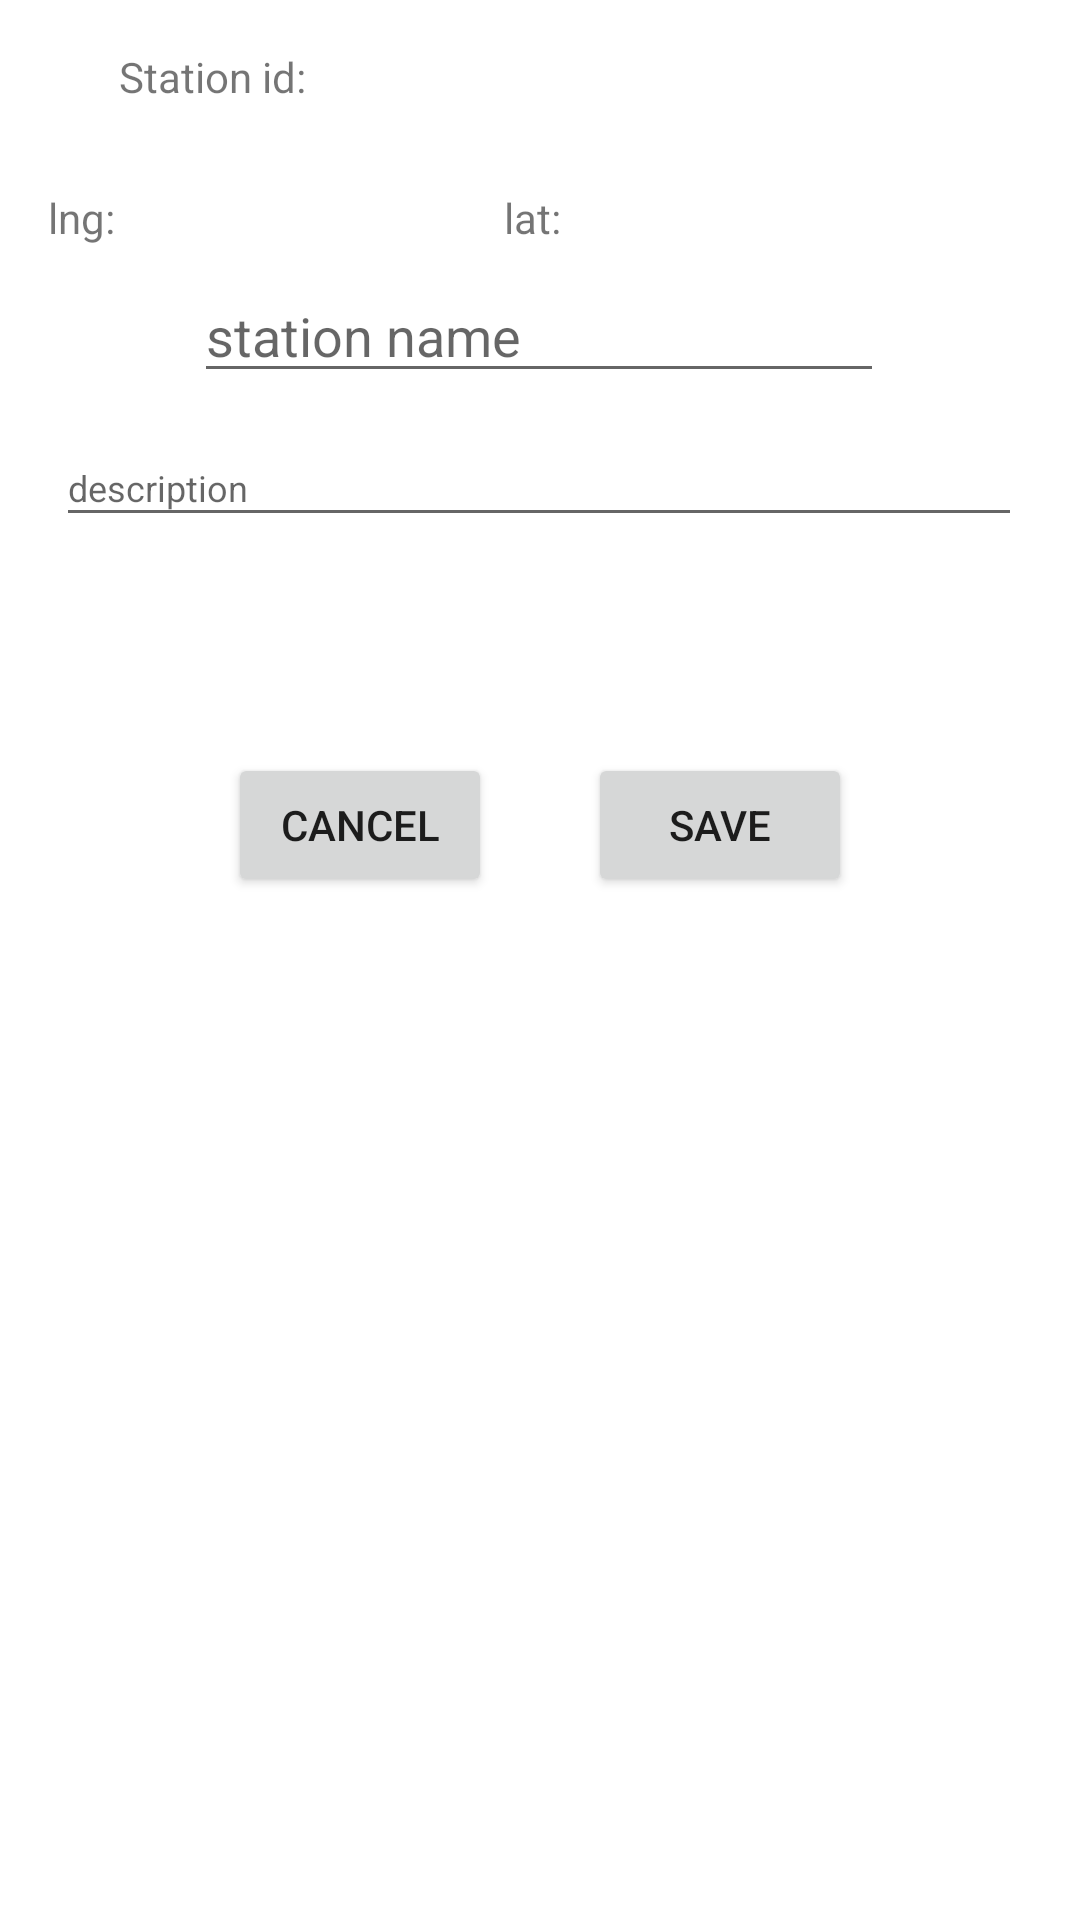

This screen was rendered from an Android layout file. Write that file and the resources it references.
<!-- AndroidManifest.xml: application theme AppTheme -->
<!-- res/layout/fragment_edit_station.xml -->
<?xml version="1.0" encoding="utf-8"?>
<androidx.constraintlayout.widget.ConstraintLayout xmlns:android="http://schemas.android.com/apk/res/android"
    xmlns:app="http://schemas.android.com/apk/res-auto"
    xmlns:tools="http://schemas.android.com/tools"
    android:layout_width="match_parent"
    android:layout_height="match_parent"
    android:background="@color/cardview_light_background"
    tools:context=".fragments.EditStationFragment">


    <TextView
        android:id="@+id/textViewID"
        android:layout_width="281dp"
        android:layout_height="19dp"
        android:layout_marginTop="16dp"
        android:text="Station id: "
        app:layout_constraintEnd_toEndOf="parent"
        app:layout_constraintStart_toStartOf="parent"
        app:layout_constraintTop_toTopOf="parent" />

    <TextView
        android:id="@+id/textViewLat"
        android:layout_width="160dp"
        android:layout_height="19dp"
        android:layout_marginTop="28dp"
        android:layout_marginEnd="32dp"
        android:text="lat: "
        app:layout_constraintEnd_toEndOf="parent"
        app:layout_constraintTop_toBottomOf="@+id/textViewID" />

    <TextView
        android:id="@+id/textViewLng"
        android:layout_width="160dp"
        android:layout_height="19dp"
        android:layout_marginStart="16dp"
        android:layout_marginTop="28dp"
        android:text="lng: "
        app:layout_constraintStart_toStartOf="parent"
        app:layout_constraintTop_toBottomOf="@+id/textViewID" />

    <EditText
        android:id="@+id/editTextStationName"
        android:layout_width="230dp"
        android:layout_height="40dp"
        android:layout_marginTop="56dp"
        android:ems="10"
        android:hint="station name"
        android:inputType="textPersonName"
        app:layout_constraintEnd_toEndOf="parent"
        app:layout_constraintHorizontal_bias="0.497"
        app:layout_constraintStart_toStartOf="parent"
        app:layout_constraintTop_toBottomOf="@+id/textViewID" />

    <EditText
        android:id="@+id/editTextDescription"
        android:layout_width="322dp"
        android:layout_height="36dp"
        android:layout_marginTop="12dp"
        android:textSize="12dp"
        android:ems="10"
        android:hint="description"
        android:inputType="textPersonName"
        app:layout_constraintEnd_toEndOf="parent"
        app:layout_constraintHorizontal_bias="0.494"
        app:layout_constraintStart_toStartOf="parent"
        app:layout_constraintTop_toBottomOf="@+id/editTextStationName" />

    <Button
        android:id="@+id/buttonSaveEdit"
        android:layout_width="wrap_content"
        android:layout_height="wrap_content"
        android:layout_marginTop="72dp"
        android:layout_marginEnd="76dp"
        android:text="save"
        app:layout_constraintEnd_toEndOf="parent"
        app:layout_constraintTop_toBottomOf="@+id/editTextDescription" />

    <Button
        android:id="@+id/buttonCancelEdit"
        android:layout_width="wrap_content"
        android:layout_height="wrap_content"
        android:layout_marginStart="76dp"
        android:layout_marginTop="72dp"
        android:text="cancel"
        app:layout_constraintStart_toStartOf="parent"
        app:layout_constraintTop_toBottomOf="@+id/editTextDescription" />
</androidx.constraintlayout.widget.ConstraintLayout>
<!-- resources referenced by this layout -->
<resources>
  <style name="AppTheme" parent="Theme.AppCompat.DayNight.NoActionBar">
          
          <item name="colorPrimary">@color/colorPrimary</item>
          <item name="colorPrimaryDark">@color/colorPrimary</item>
          <item name="colorAccent">@color/colorPrimaryDark</item>
      </style>
  <color name="colorPrimary">#2ED573</color>
  <color name="colorPrimaryDark">#3700B3</color>
</resources>
